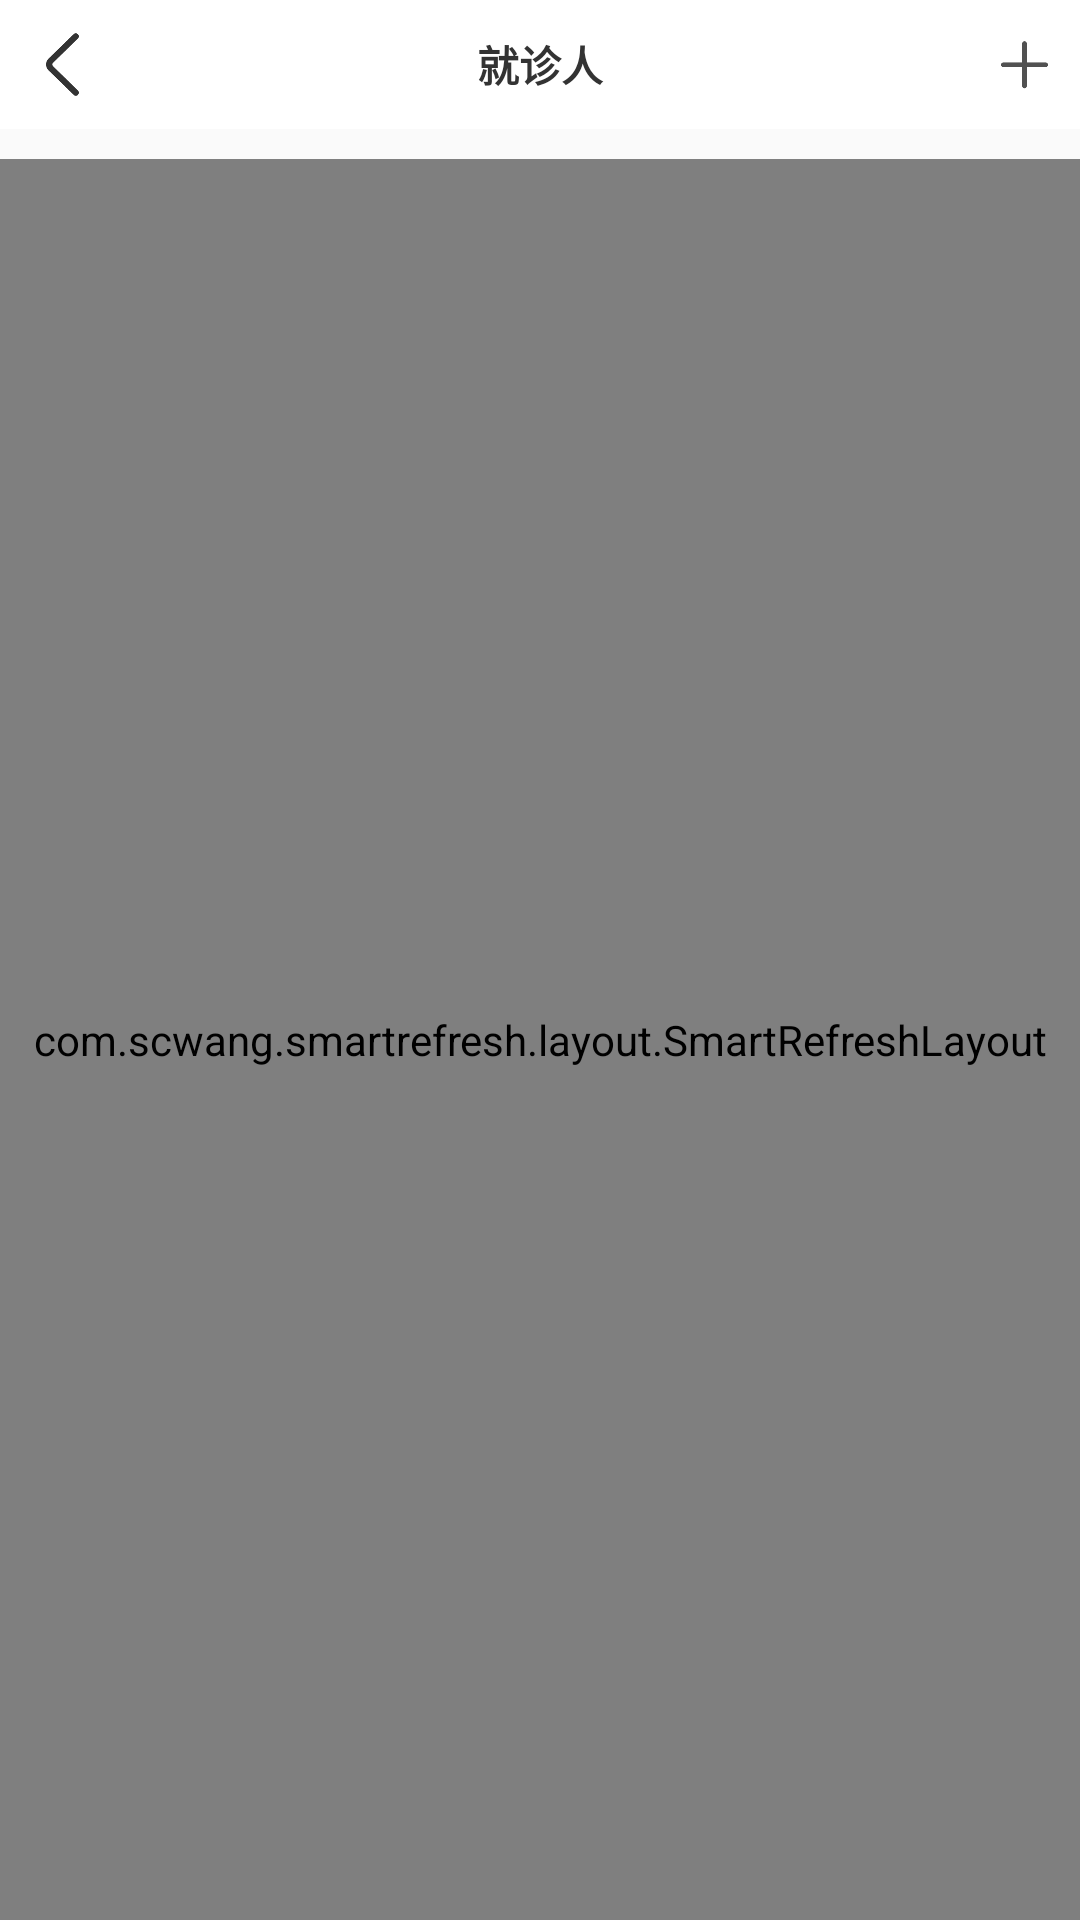

Reconstruct the res/layout file that produces this screen, plus the resources it refers to.
<!-- AndroidManifest.xml: application theme Theme.AppCompat.DayNight.NoActionBar -->
<!-- res/layout/activity_jzr.xml -->
<?xml version="1.0" encoding="utf-8"?>
<androidx.constraintlayout.widget.ConstraintLayout xmlns:android="http://schemas.android.com/apk/res/android"
    xmlns:app="http://schemas.android.com/apk/res-auto"
    xmlns:tools="http://schemas.android.com/tools"
    android:layout_width="match_parent"
    android:layout_height="match_parent"
    tools:context=".Jzr">
    <LinearLayout
        android:layout_width="match_parent"
        android:layout_height="match_parent"
        android:orientation="vertical">
        <RelativeLayout style="@style/top_bar">
            <ImageView
                android:id="@+id/back"
                style="@style/top_bar_return" />
            <TextView
                style="@style/top_bar_title"
                android:text="就诊人" />
            <ImageView
                android:id="@+id/add"
                android:layout_width="25dp"
                android:src="@mipmap/tj"
                android:layout_alignParentRight="true"
                android:layout_centerVertical="true"
                android:layout_marginRight="6dp"
                android:layout_height="25dp"/>
        </RelativeLayout>
        <com.scwang.smartrefresh.layout.SmartRefreshLayout
            android:id="@+id/refreshLayout"
            android:layout_width="match_parent"
            android:layout_marginTop="10dp"
            android:layout_height="match_parent">

            <ListView
                android:id="@+id/listView"
                android:layout_width="match_parent"
                android:layout_height="match_parent"></ListView>

        </com.scwang.smartrefresh.layout.SmartRefreshLayout>
    </LinearLayout>

</androidx.constraintlayout.widget.ConstraintLayout>
<!-- resources referenced by this layout -->
<resources>
  <!-- mipmap tj: png bitmap (mipmap-hdpi, 2508 bytes) -->
  <style name="top_bar">
          <item name="android:layout_width">match_parent</item>
          <item name="android:layout_height">43dp</item>
          <item name="android:background">#ffffff</item>
      </style>
  <style name="top_bar_return">
          <item name="android:layout_width">25dp</item>
          <item name="android:layout_height">25dp</item>
          <item name="android:src">@mipmap/back</item>
          <item name="android:gravity">center</item>
          <item name="android:scaleType">fitXY</item>
          <item name="android:layout_marginLeft">9dp</item>
          <item name="android:layout_marginTop">9dp</item>
      </style>
  <style name="top_bar_title">
          <item name="android:layout_width">match_parent</item>
          <item name="android:layout_height">43dp</item>
          <item name="android:gravity">center</item>
          <item name="android:layout_marginLeft">66dp</item>
          <item name="android:layout_marginRight">66dp</item>
          <item name="android:textSize">14sp</item>
          <item name="android:textStyle">bold</item>
          <item name="android:textColor">#333</item>
      </style>
</resources>
